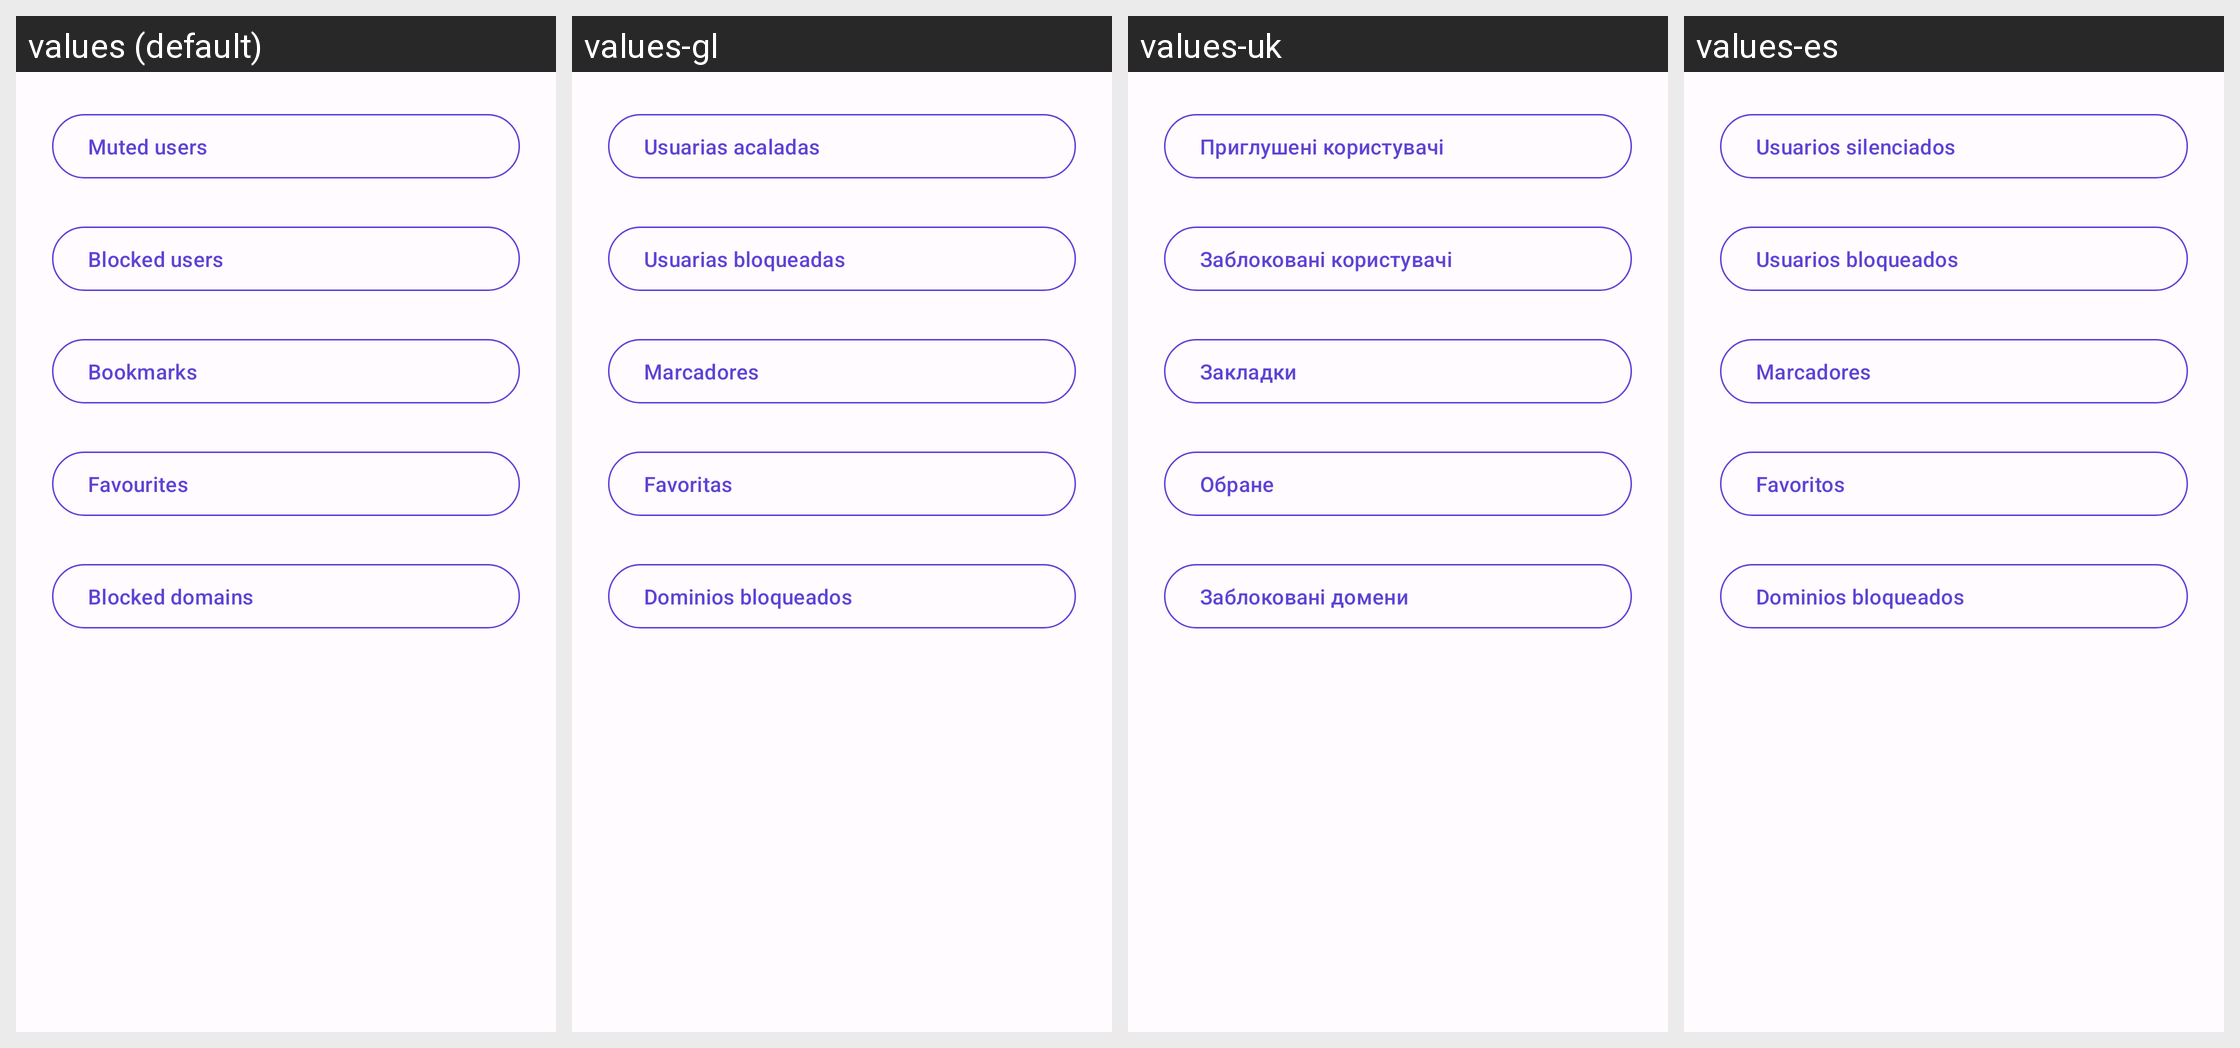

Strings drawn on this Android screen and how each of the app's shown locales translates them:
Android screen res/layout/activity_actions.xml rendered under 4 locales, left to right: values (default), values-gl, values-uk, values-es. Device: Nexus 5 (rendered at 1080×1920; each locale shown at half size, 540×960, under a caption strip naming it); theme AppTheme.
Other locales in the repository, not shown: values-ar, values-ber, values-bg, values-bn, values-br, values-ca, values-cs, values-cy, values-da, values-de, values-el, values-eo, values-et, values-eu, values-fa, values-fr, values-gd, values-hi, values-hu, values-hy, values-ia, values-id, values-is, values-it, values-ja, values-kab, values-ko, values-lt, values-lv, values-ml, values-nl, values-no, values-oc, values-pl, values-pt, values-pt-rBR, values-ro, values-ru, values-sc, values-si, values-sl, values-sr, values-sv, values-szl, values-ta, values-tr, values-vi, values-zh-rCN, values-zh-rTW.
Strings drawn on this screen, with the default value and each locale's value (text and hints the layout hard-codes, and strings that could not be matched under every locale, appear in the picture but are not listed):

muted_menu
  values: Muted users
  values-gl: Usuarias acaladas
  values-uk: Приглушені користувачі
  values-es: Usuarios silenciados

blocked_menu
  values: Blocked users
  values-gl: Usuarias bloqueadas
  values-uk: Заблоковані користувачі
  values-es: Usuarios bloqueados

bookmarks
  values: Bookmarks
  values-gl: Marcadores
  values-uk: Закладки
  values-es: Marcadores

favourite
  values: Favourites
  values-gl: Favoritas
  values-uk: Обране
  values-es: Favoritos

blocked_domains
  values: Blocked domains
  values-gl: Dominios bloqueados
  values-uk: Заблоковані домени
  values-es: Dominios bloqueados
